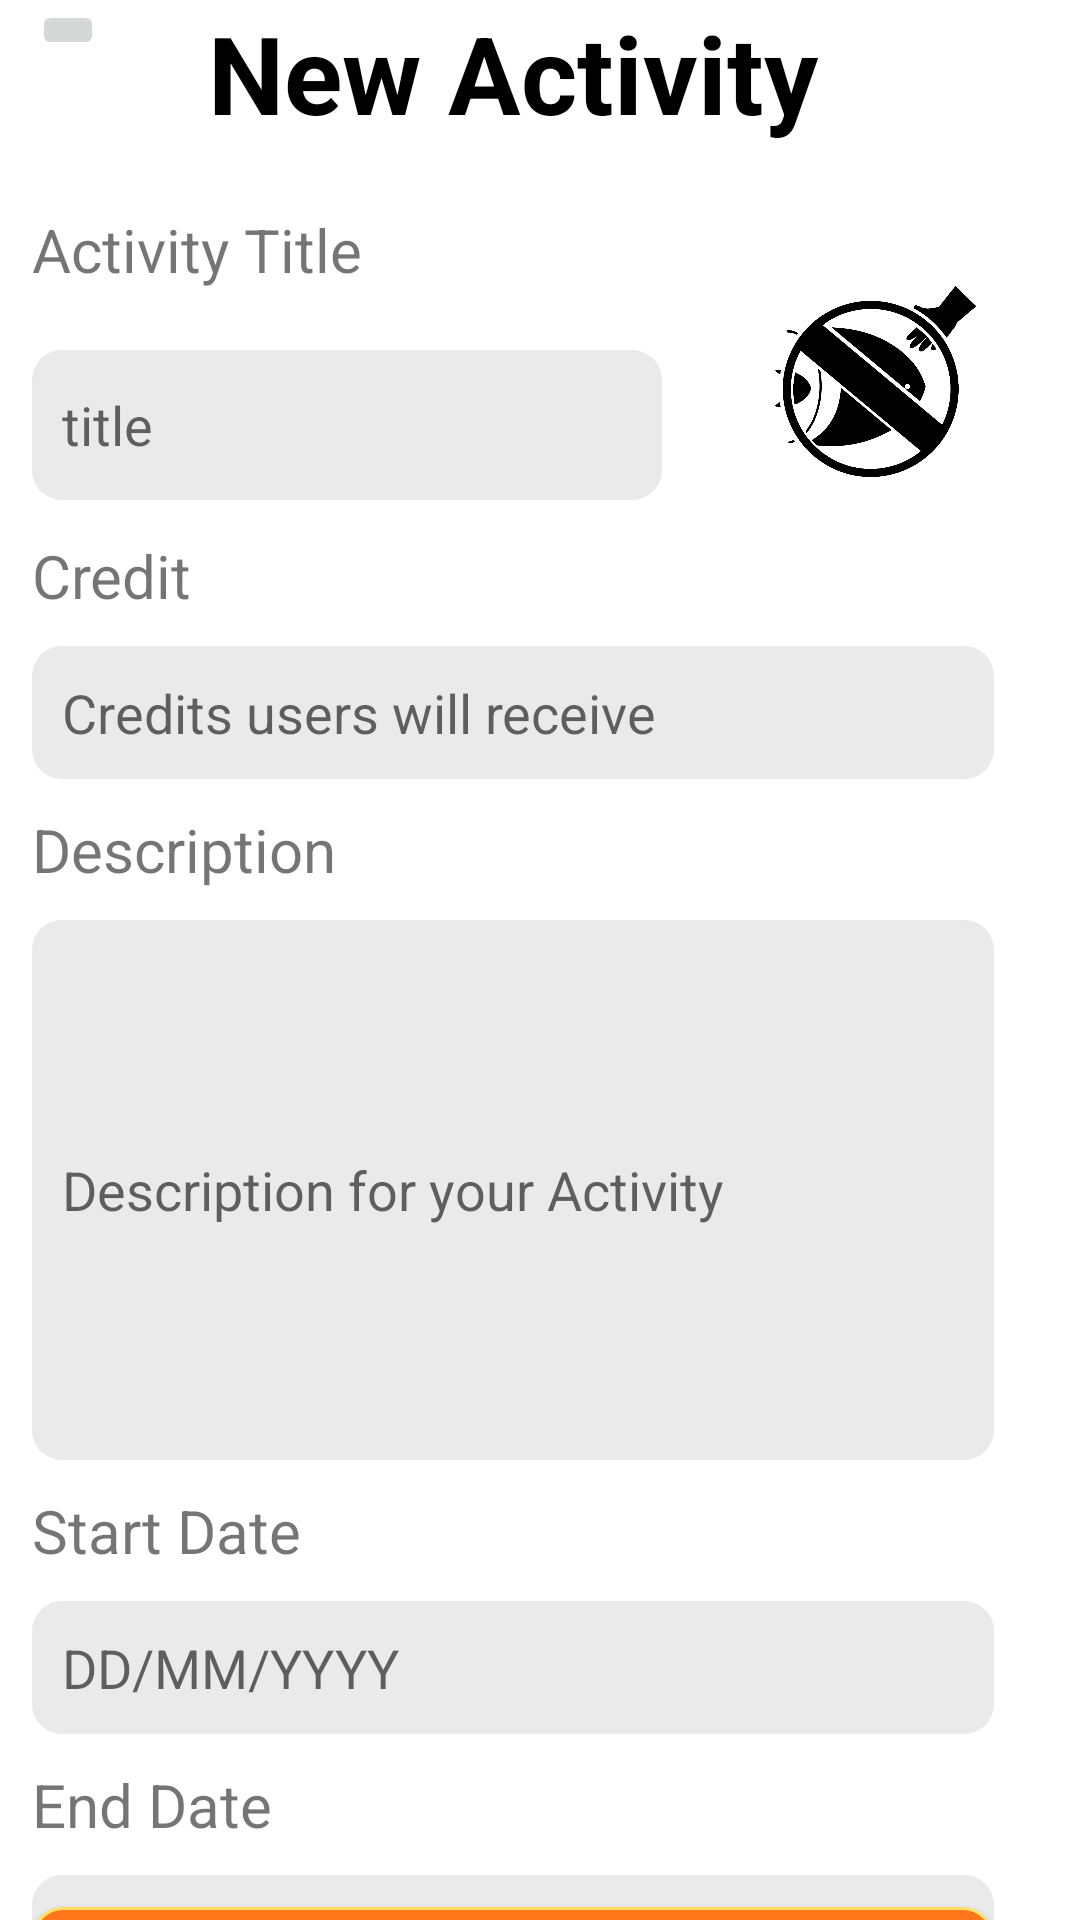

Here is an Android app screen rendered from its layout file. Give the layout XML and the strings, colors and styles it references.
<!-- AndroidManifest.xml: application theme Theme.SocialGood -->
<!-- res/layout/activity_publish_activity.xml -->
<?xml version="1.0" encoding="utf-8"?>
<androidx.constraintlayout.widget.ConstraintLayout xmlns:android="http://schemas.android.com/apk/res/android"
    xmlns:app="http://schemas.android.com/apk/res-auto"
    xmlns:tools="http://schemas.android.com/tools"
    android:layout_width="match_parent"
    android:layout_height="match_parent"
    tools:context=".PublishActivityActivity">

    <ImageButton
        android:id="@+id/backToMine"
        android:layout_width="wrap_content"
        android:layout_height="wrap_content"
        android:src="@drawable/arrow_back"
        app:layout_constraintStart_toStartOf="@+id/guideline4"
        app:layout_constraintTop_toTopOf="parent" />

    <TextView
        android:id="@+id/textNewActivity"
        android:layout_width="wrap_content"
        android:layout_height="wrap_content"
        android:text="New Activity"
        android:textColor="@color/black"
        android:textSize="36sp"
        android:textStyle="bold"
        app:layout_constraintEnd_toStartOf="@+id/guideline5"
        app:layout_constraintStart_toStartOf="@+id/backToMine"
        app:layout_constraintTop_toBottomOf="@id/guideline3" />

    <LinearLayout
        android:id="@+id/activityLayout"
        android:layout_width="0dp"
        android:layout_height="wrap_content"
        android:orientation="horizontal"
        android:layout_marginTop="10dp"
        app:layout_constraintBottom_toTopOf="@+id/textActivityCredit"
        app:layout_constraintEnd_toEndOf="@+id/guideline5"
        app:layout_constraintHorizontal_bias="0.5"
        app:layout_constraintStart_toStartOf="@+id/guideline4"
        app:layout_constraintTop_toBottomOf="@+id/textNewActivity">

        <LinearLayout
            android:layout_width="wrap_content"
            android:layout_height="wrap_content"
            android:orientation="vertical"
            android:layout_gravity="center_vertical">

            <TextView
                android:id="@+id/textActivityTitle"
                android:layout_width="wrap_content"
                android:layout_height="wrap_content"
                android:text="Activity Title"
                android:textSize="20sp" />


            <EditText
                android:id="@+id/editActivityTitle"
                android:layout_width="wrap_content"
                android:layout_height="50dp"
                android:layout_marginTop="20dp"
                android:background="@drawable/textbox_f"
                android:ems="10"
                android:hint="title"
                android:inputType="textPersonName"
                android:textSize="18sp" />
        </LinearLayout>

        <ImageView
            android:id="@+id/activityPicture"
            android:layout_width="wrap_content"
            android:layout_height="100dp"
            android:layout_marginStart="30dp"
            android:layout_marginTop="20dp"
            android:src="@drawable/logo" />

    </LinearLayout>

    <TextView
        android:id="@+id/textActivityCredit"
        android:layout_width="0dp"
        android:layout_height="wrap_content"
        android:text="Credit"
        android:textSize="20sp"
        app:layout_constraintBottom_toTopOf="@+id/editActivityCredit"
        app:layout_constraintEnd_toEndOf="@+id/guideline5"
        app:layout_constraintHorizontal_bias="0.5"
        app:layout_constraintStart_toStartOf="@+id/guideline4"
        app:layout_constraintTop_toBottomOf="@+id/activityLayout" />

    <EditText
        android:id="@+id/editActivityCredit"
        android:layout_width="0dp"
        android:layout_height="wrap_content"
        android:layout_marginTop="10dp"
        android:background="@drawable/textbox_f"
        android:ems="10"
        android:hint="Credits users will receive"
        android:textSize="18sp"
        app:layout_constraintBottom_toTopOf="@+id/textActivityDescription"
        app:layout_constraintEnd_toEndOf="@+id/guideline5"
        app:layout_constraintHorizontal_bias="0.5"
        app:layout_constraintStart_toStartOf="@+id/guideline4"
        app:layout_constraintTop_toBottomOf="@+id/textActivityCredit" />


    <TextView
        android:id="@+id/textActivityDescription"
        android:layout_width="0dp"
        android:layout_height="wrap_content"
        android:layout_marginTop="10dp"
        android:text="Description"
        android:textSize="20sp"
        app:layout_constraintBottom_toTopOf="@+id/editActivityDescription"
        app:layout_constraintEnd_toEndOf="@+id/guideline5"
        app:layout_constraintHorizontal_bias="0.5"
        app:layout_constraintStart_toStartOf="@+id/guideline4"
        app:layout_constraintTop_toBottomOf="@+id/editActivityCredit" />

    <EditText
        android:id="@+id/editActivityDescription"
        android:layout_width="0dp"
        android:layout_height="180dp"
        android:layout_marginTop="10dp"
        android:background="@drawable/textbox_f"
        android:ems="10"
        android:hint="Description for your Activity"
        android:textSize="18sp"
        app:layout_constraintBottom_toTopOf="@+id/textActivityStartDate"
        app:layout_constraintEnd_toEndOf="@+id/guideline5"
        app:layout_constraintHorizontal_bias="0.5"
        app:layout_constraintStart_toStartOf="@+id/guideline4"
        app:layout_constraintTop_toBottomOf="@+id/textActivityDescription" />

    <TextView
        android:id="@+id/textActivityStartDate"
        android:layout_width="0dp"
        android:layout_height="wrap_content"
        android:layout_marginTop="10dp"
        android:text="Start Date"
        android:textSize="20sp"
        app:layout_constraintBottom_toTopOf="@+id/editActivityStartDate"
        app:layout_constraintStart_toStartOf="@+id/guideline4"
        app:layout_constraintTop_toBottomOf="@+id/editActivityDescription" />

    <EditText
        android:id="@+id/editActivityStartDate"
        android:layout_width="0dp"
        android:layout_height="wrap_content"
        android:layout_marginTop="10dp"
        android:background="@drawable/textbox_f"
        android:ems="10"
        android:hint="DD/MM/YYYY"
        android:textSize="18sp"
        app:layout_constraintEnd_toEndOf="@+id/guideline5"
        app:layout_constraintHorizontal_bias="0.5"
        app:layout_constraintStart_toStartOf="@+id/guideline4"
        app:layout_constraintTop_toBottomOf="@+id/textActivityStartDate" />

    <TextView
        android:id="@+id/textActivityEndDate"
        android:layout_width="0dp"
        android:layout_height="wrap_content"
        android:layout_marginTop="10dp"
        android:text="End Date"
        android:textSize="20sp"
        app:layout_constraintBottom_toTopOf="@+id/editActivityEndDate"
        app:layout_constraintStart_toStartOf="@+id/guideline4"
        app:layout_constraintTop_toBottomOf="@id/editActivityStartDate" />

    <EditText
        android:id="@+id/editActivityEndDate"
        android:layout_width="0dp"
        android:layout_height="wrap_content"
        android:layout_marginTop="10dp"
        android:background="@drawable/textbox_f"
        android:ems="10"
        android:hint="DD/MM/YYYY"
        android:textSize="18sp"
        app:layout_constraintEnd_toEndOf="@+id/guideline5"
        app:layout_constraintHorizontal_bias="0.0"
        app:layout_constraintStart_toStartOf="@+id/guideline4"
        app:layout_constraintTop_toBottomOf="@+id/textActivityEndDate" />

    <Button
        android:id="@+id/ActivityPublishBtn"
        android:layout_width="0dp"
        android:layout_height="wrap_content"
        android:layout_gravity="center_horizontal"
        android:layout_marginTop="10dp"
        android:background="@drawable/shape"
        android:ems="10"
        android:text="Publish"
        android:textSize="20sp"
        app:layout_constraintBottom_toBottomOf="parent"
        app:layout_constraintEnd_toEndOf="@+id/guideline5"
        app:layout_constraintHorizontal_bias="0.5"
        app:layout_constraintStart_toStartOf="@+id/guideline4"
        app:layout_constraintTop_toBottomOf="@+id/editActivityEndDate" />

    <androidx.constraintlayout.widget.Guideline
        android:id="@+id/guideline3"
        android:layout_width="wrap_content"
        android:layout_height="wrap_content"
        android:orientation="horizontal"
        app:layout_constraintGuide_percent="0" />


    <androidx.constraintlayout.widget.Guideline
        android:id="@+id/guideline4"
        android:layout_width="wrap_content"
        android:layout_height="wrap_content"
        android:orientation="vertical"
        app:layout_constraintGuide_percent="0.03" />

    <androidx.constraintlayout.widget.Guideline
        android:id="@+id/guideline5"
        android:layout_width="wrap_content"
        android:layout_height="wrap_content"
        android:orientation="vertical"
        app:layout_constraintGuide_percent="0.92" />

</androidx.constraintlayout.widget.ConstraintLayout>
<!-- resources referenced by this layout -->
<resources>
  <color name="black">#FF000000</color>
  <!-- drawable logo: png bitmap (drawable-v24, 56765 bytes) -->
  <!-- drawable shape (drawable) -->
  <?xml version="1.0" encoding="utf-8"?>
  <shape xmlns:android="http://schemas.android.com/apk/res/android">
  
      <solid android:color="@color/orange" />
  
      <stroke android:width="1dip" android:color="@color/yellow" />
  
      <padding
          android:left="10dp"
          android:top="10dp"
          android:right="10dp"
          android:bottom="10dp"
          />
  
      <corners
          android:radius="10dp"/>
  
  </shape>
  <!-- drawable textbox_f (drawable) -->
  <?xml version="1.0" encoding="utf-8"?>
  <shape xmlns:android="http://schemas.android.com/apk/res/android">
      
      <solid android:color="@color/grey" />
  
      
  
  
      
      <padding
          android:left="10dp"
          android:top="10dp"
          android:right="10dp"
          android:bottom="10dp"
          />
  
      
  
      <corners
          android:radius="10dp"/>
      
      
      
      
  
  
      
      
      
      
  </shape>
  <style name="Theme.SocialGood" parent="Theme.MaterialComponents.DayNight.NoActionBar">
          
          <item name="colorPrimary">@color/orange</item>
          <item name="colorPrimaryVariant">@color/purple_700</item>
          <item name="colorOnPrimary">@color/white</item>
          
          <item name="colorSecondary">@color/teal_200</item>
          <item name="colorSecondaryVariant">@color/teal_700</item>
          <item name="colorOnSecondary">@color/black</item>
          
          <item name="android:statusBarColor" tools:targetApi="l">?attr/colorPrimaryVariant</item>
          
          <item name="android:windowNoTitle">true</item>
          <item name="android:windowFullscreen">true</item>
  </style>
  <color name="orange">#ff751a</color>
  <color name="yellow">#ffe066</color>
  <color name="grey">#EAEAEA</color>
  <color name="purple_700">#FF3700B3</color>
  <color name="white">#FFFFFFFF</color>
  <color name="teal_200">#FF03DAC5</color>
  <color name="teal_700">#FF018786</color>
</resources>
